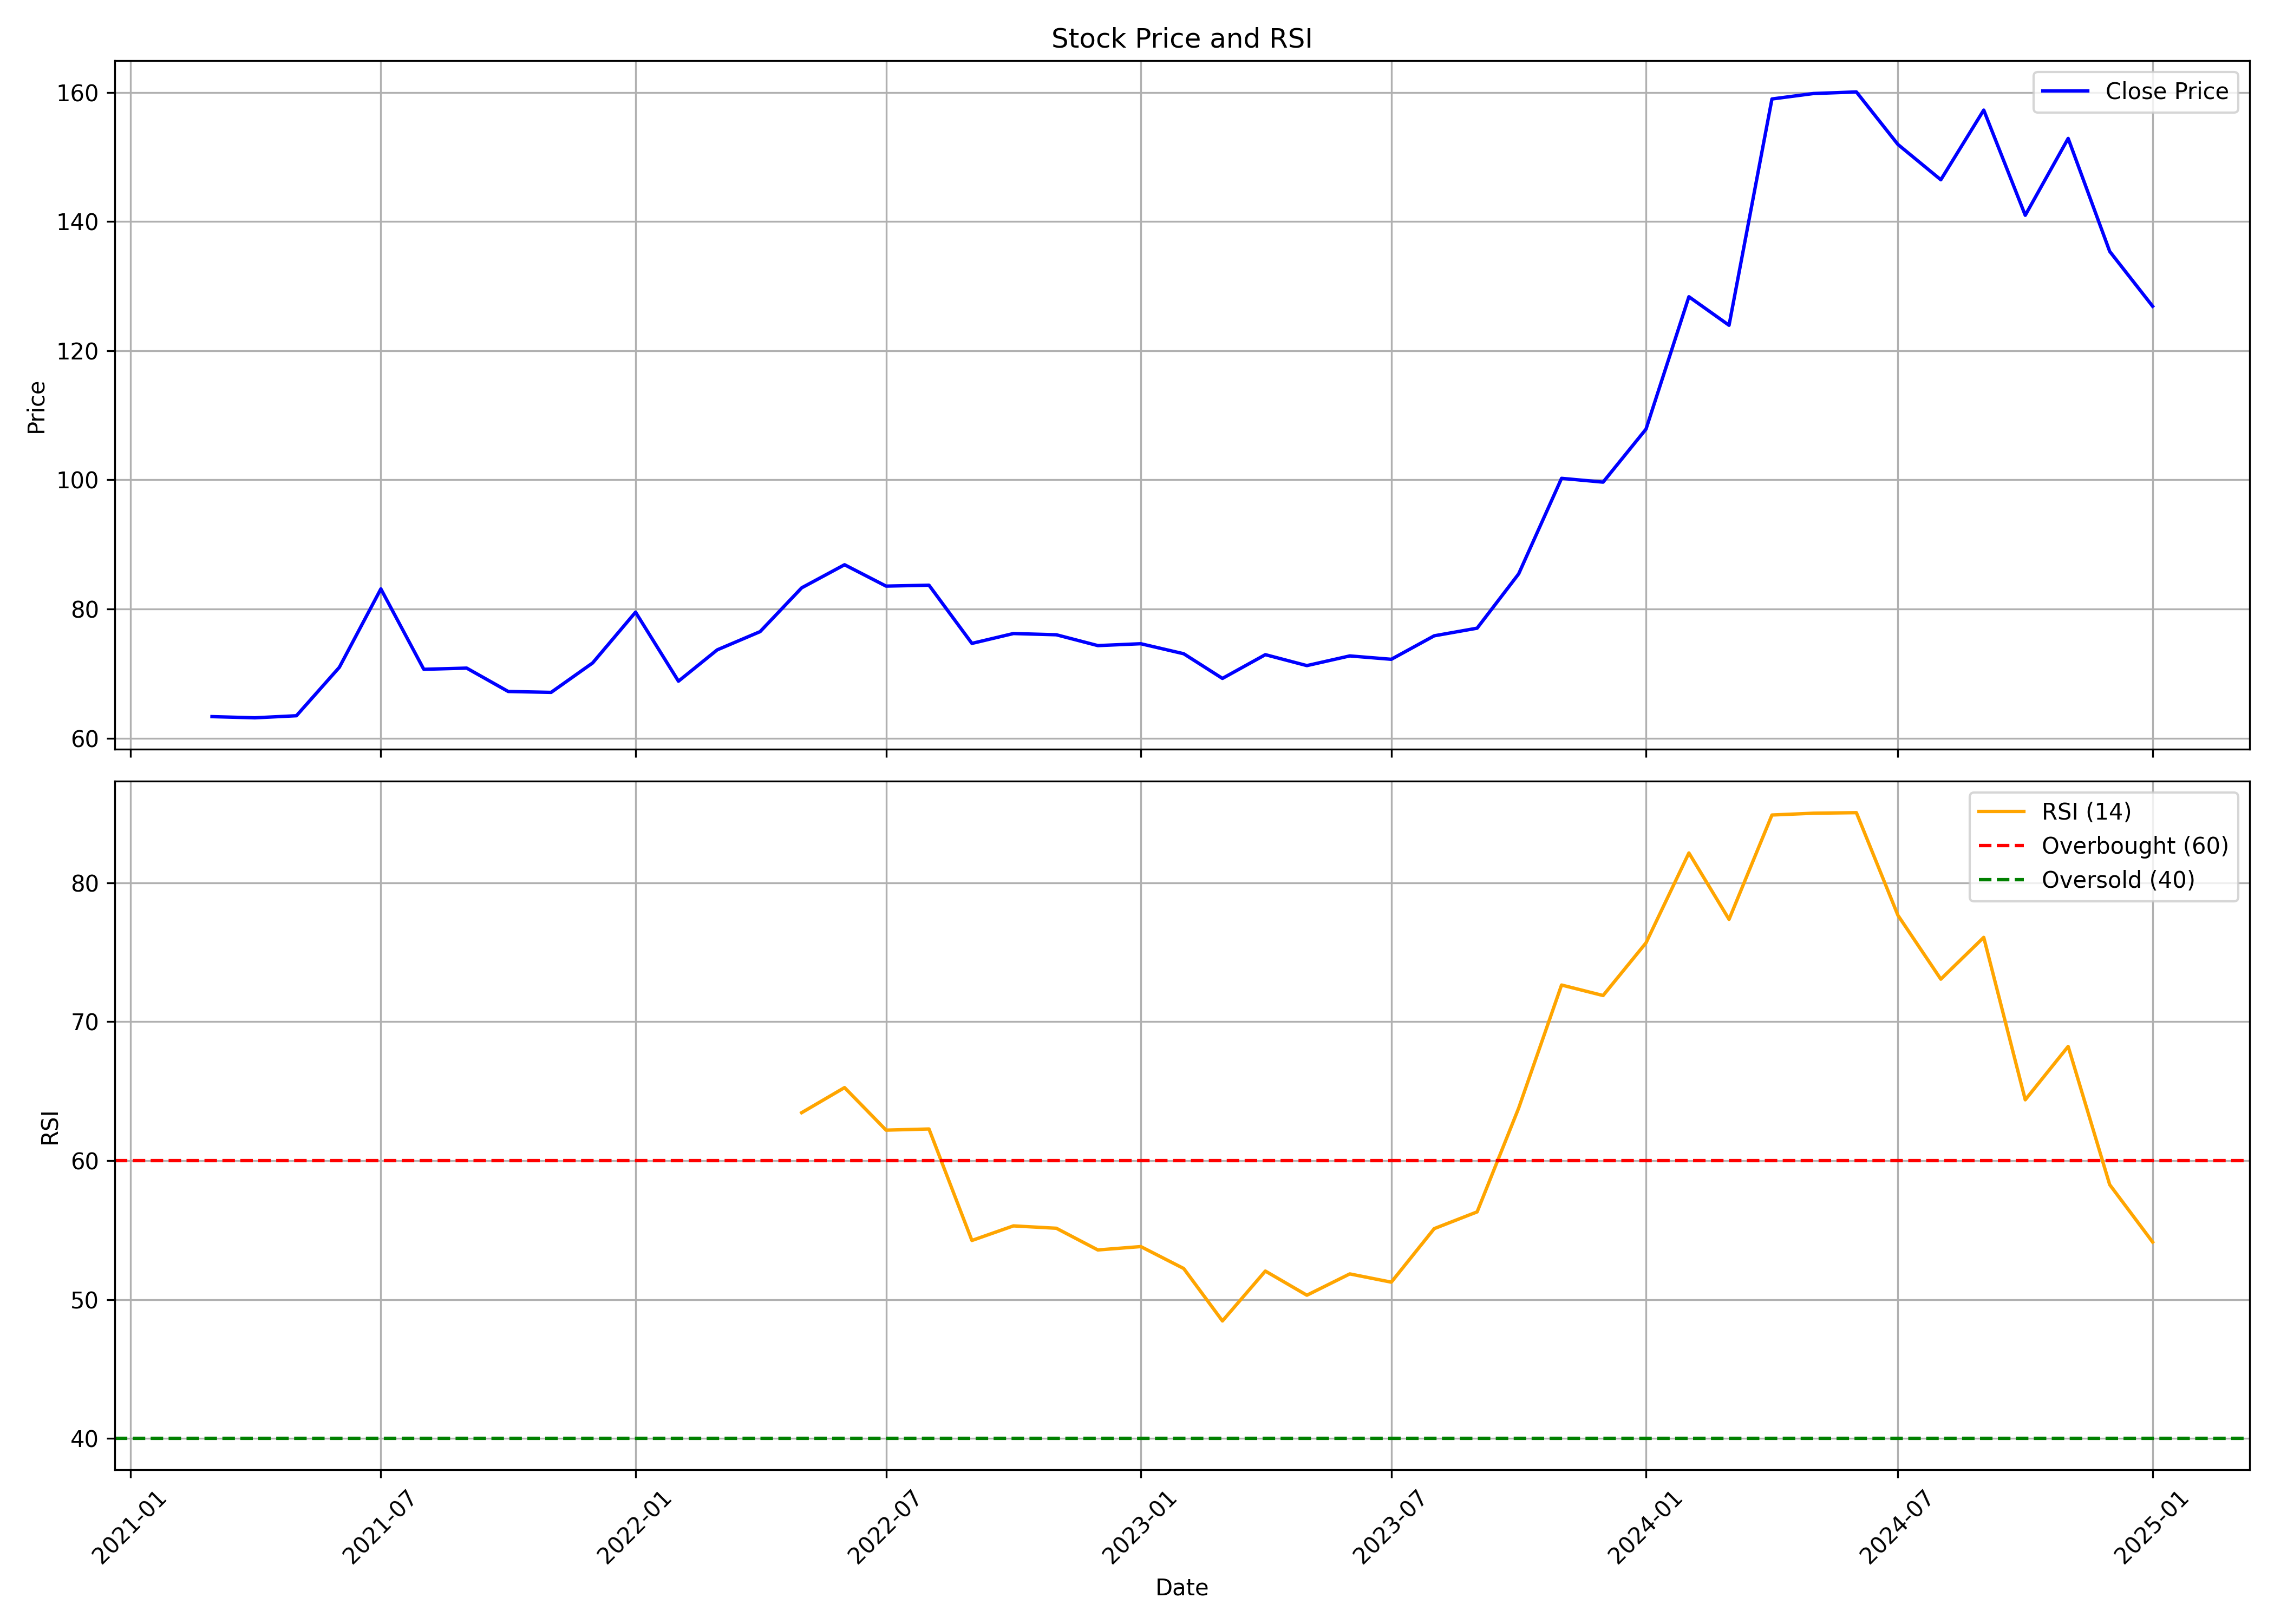

The table this chart was drawn from, first rows:
, date, symbol, open, high, low, close, volume, rsi
0, 2021-03-01, SMCGLOBAL, 100.3, 100.3, 62.09, 63.33, 2892229, 
1, 2021-04-01, SMCGLOBAL, 64.35, 70.28, 61.45, 63.15, 1393726, 
2, 2021-05-01, SMCGLOBAL, 64.39, 72.3, 60.53, 63.47, 7215256, 
3, 2021-06-01, SMCGLOBAL, 64.16, 82.79, 63.89, 70.97, 16862349, 
4, 2021-07-01, SMCGLOBAL, 70.88, 96.36, 68.72, 83.11, 33856566, 
5, 2021-08-01, SMCGLOBAL, 84.91, 87.92, 64.07, 70.66, 7923087, 
6, 2021-09-01, SMCGLOBAL, 70.66, 73.77, 67.27, 70.85, 3088196, 
7, 2021-10-01, SMCGLOBAL, 70.57, 76.92, 66.25, 67.23, 3480709, 
8, 2021-11-01, SMCGLOBAL, 67.09, 80.64, 66.81, 67.09, 4030031, 
9, 2021-12-01, SMCGLOBAL, 68.3, 74.33, 66.52, 71.65, 4442412, 
10, 2022-01-01, SMCGLOBAL, 72.35, 82.57, 71.22, 79.51, 6402343, 
11, 2022-02-01, SMCGLOBAL, 82.38, 83.46, 65.95, 68.82, 4039488, 
12, 2022-03-01, SMCGLOBAL, 68.82, 77.2, 65.72, 73.67, 4632799, 
13, 2022-04-01, SMCGLOBAL, 75.27, 81.34, 69.53, 76.5, 3522258, 
14, 2022-05-01, SMCGLOBAL, 75.98, 84.36, 73.95, 83.27, 6973316, 63.46
15, 2022-06-01, SMCGLOBAL, 83.18, 89.82, 78.43, 86.85, 6351263, 65.26
16, 2022-07-01, SMCGLOBAL, 87.36, 88.36, 81.25, 83.54, 4585241, 62.2
17, 2022-08-01, SMCGLOBAL, 83.92, 90.79, 79.54, 83.69, 5268465, 62.28
18, 2022-09-01, SMCGLOBAL, 83.92, 85.16, 72.53, 74.67, 1393206, 54.26
19, 2022-10-01, SMCGLOBAL, 77.06, 78.2, 71.53, 76.2, 789670, 55.31
20, 2022-11-01, SMCGLOBAL, 75.87, 86.59, 74.48, 76.01, 1280577, 55.14
21, 2022-12-01, SMCGLOBAL, 77.23, 79.85, 66.39, 74.33, 2338323, 53.57
22, 2023-01-01, SMCGLOBAL, 75.01, 78.2, 72.93, 74.62, 582081, 53.82
23, 2023-02-01, SMCGLOBAL, 74.52, 79.36, 70.94, 73.07, 751402, 52.24
24, 2023-03-01, SMCGLOBAL, 73.07, 75.88, 67.46, 69.25, 1479624, 48.47
25, 2023-04-01, SMCGLOBAL, 70.22, 73.46, 68.43, 72.93, 426364, 52.06
26, 2023-05-01, SMCGLOBAL, 72.93, 74.04, 70.94, 71.23, 469427, 50.32
27, 2023-06-01, SMCGLOBAL, 72.01, 75.73, 70.94, 72.73, 779821, 51.85
28, 2023-07-01, SMCGLOBAL, 74.62, 74.62, 70.1, 72.21, 677023, 51.26
29, 2023-08-01, SMCGLOBAL, 72.85, 79.54, 69.8, 75.85, 2073495, 55.11
30, 2023-09-01, SMCGLOBAL, 77.13, 82.09, 75.41, 77.03, 2475984, 56.32
31, 2023-10-01, SMCGLOBAL, 77.03, 92.76, 74.91, 85.43, 9878817, 63.78
32, 2023-11-01, SMCGLOBAL, 86.02, 109.1, 84.11, 100.2, 14364209, 72.64
33, 2023-12-01, SMCGLOBAL, 101.1, 111.7, 94.87, 99.64, 8326021, 71.89
34, 2024-01-01, SMCGLOBAL, 100.6, 110.9, 99.64, 107.9, 8922532, 75.68
35, 2024-02-01, SMCGLOBAL, 108.8, 141.9, 104.8, 128.3, 28260231, 82.15
36, 2024-03-01, SMCGLOBAL, 131.5, 135.3, 108.9, 123.9, 7029307, 77.37
37, 2024-04-01, SMCGLOBAL, 123.1, 163.8, 123, 159, 15283534, 84.88
38, 2024-05-01, SMCGLOBAL, 159, 178.8, 147, 159.8, 21252621, 85.01
39, 2024-06-01, SMCGLOBAL, 163.8, 181.7, 138.3, 160.1, 14489578, 85.05
40, 2024-07-01, SMCGLOBAL, 161.2, 166.7, 144.1, 151.9, 7522670, 77.66
41, 2024-08-01, SMCGLOBAL, 152.0, 153.6, 139.9, 146.5, 6524742, 73.07
42, 2024-09-01, SMCGLOBAL, 146.6, 168.0, 143.8, 157.2, 11315739, 76.07
43, 2024-10-01, SMCGLOBAL, 155.7, 168.8, 132.6, 141, 14263572, 64.38
44, 2024-11-01, SMCGLOBAL, 142.1, 153.9, 133.0, 152.9, 3180181, 68.22
45, 2024-12-01, SMCGLOBAL, 152.9, 158.9, 133.5, 135.4, 2715894, 58.27
46, 2025-01-01, SMCGLOBAL, 136.2, 141.0, 119.2, 126.9, 2602113, 54.15
